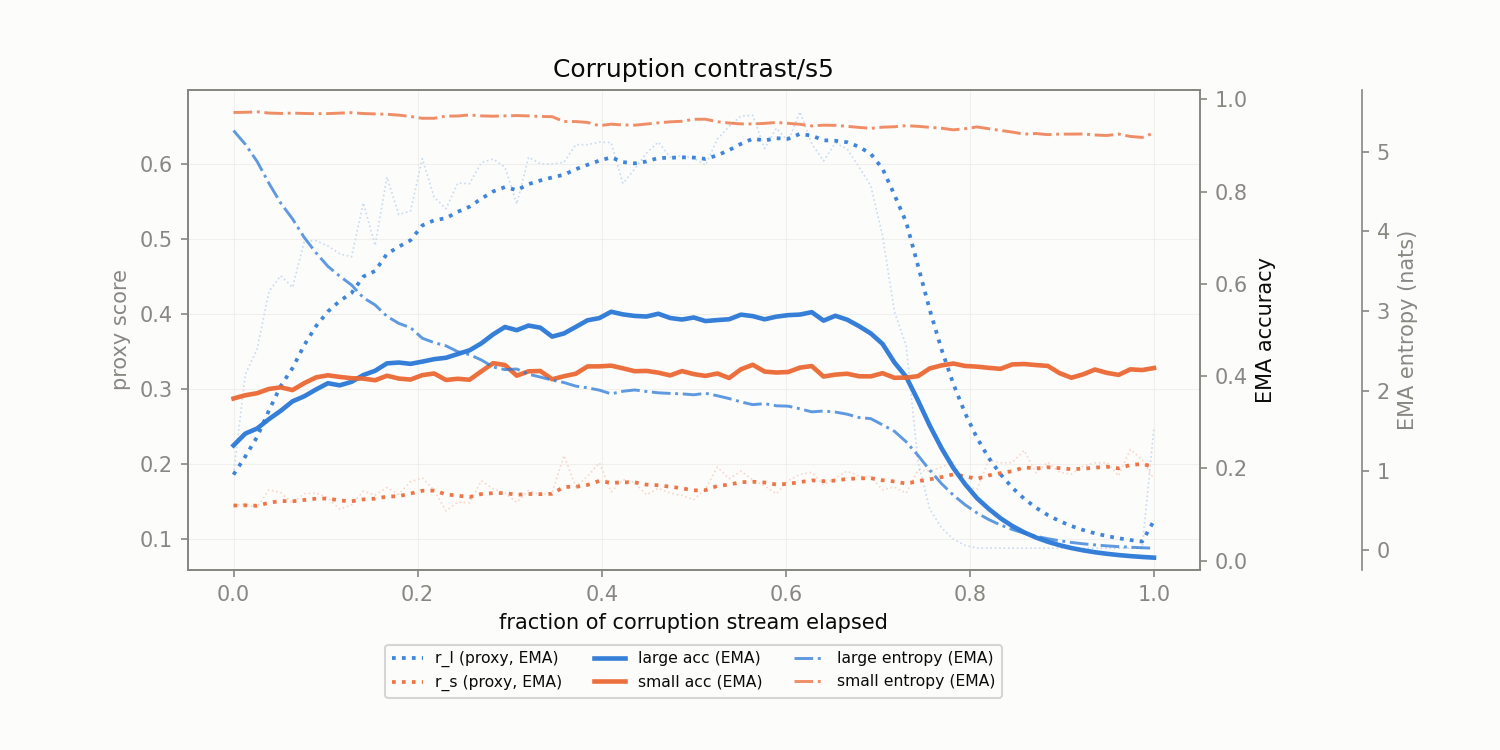

Data behind this chart, as committed beside it:
corruption, t_frac, r_l, r_s, r_l_ema, r_s_ema, large_acc_ema, small_acc_ema, large_ent_ema, small_ent_ema
contrast/s5, 0.0, 0.1862, 0.1451, 0.1862, 0.1451, 0.25, 0.3516, 5.265, 5.492
contrast/s5, 0.01282, 0.3196, 0.1469, 0.2105, 0.1454, 0.2756, 0.3587, 5.093, 5.495
contrast/s5, 0.02564, 0.3534, 0.1423, 0.2365, 0.1449, 0.2865, 0.3631, 4.877, 5.501
contrast/s5, 0.03846, 0.4298, 0.1661, 0.2716, 0.1487, 0.3069, 0.3723, 4.605, 5.485
contrast/s5, 0.05128, 0.4511, 0.1624, 0.3042, 0.1512, 0.325, 0.3757, 4.355, 5.48
contrast/s5, 0.0641, 0.4354, 0.1485, 0.3281, 0.1507, 0.3454, 0.3699, 4.158, 5.485
contrast/s5, 0.07692, 0.4972, 0.1609, 0.3588, 0.1526, 0.3565, 0.385, 3.923, 5.48
contrast/s5, 0.08974, 0.4975, 0.1617, 0.3841, 0.1542, 0.3712, 0.3974, 3.731, 5.477
contrast/s5, 0.1026, 0.4906, 0.1553, 0.4034, 0.1544, 0.3847, 0.4018, 3.562, 5.478
contrast/s5, 0.1154, 0.4801, 0.1402, 0.4174, 0.1518, 0.3801, 0.3984, 3.439, 5.484
contrast/s5, 0.1282, 0.4761, 0.1461, 0.4281, 0.1508, 0.3877, 0.3955, 3.329, 5.49
contrast/s5, 0.141, 0.5481, 0.1642, 0.4499, 0.1532, 0.4024, 0.3947, 3.169, 5.479
contrast/s5, 0.1538, 0.4912, 0.159, 0.4574, 0.1543, 0.4116, 0.3911, 3.078, 5.474
contrast/s5, 0.1667, 0.5823, 0.1692, 0.4801, 0.157, 0.4277, 0.4009, 2.936, 5.47
contrast/s5, 0.1795, 0.5324, 0.16, 0.4896, 0.1576, 0.4295, 0.3948, 2.848, 5.459
contrast/s5, 0.1923, 0.5372, 0.1768, 0.4982, 0.1611, 0.4267, 0.3926, 2.793, 5.442
contrast/s5, 0.2051, 0.6069, 0.1818, 0.518, 0.1648, 0.4315, 0.4022, 2.661, 5.419
contrast/s5, 0.2179, 0.5555, 0.1656, 0.5248, 0.165, 0.4368, 0.4058, 2.606, 5.42
contrast/s5, 0.2308, 0.5402, 0.138, 0.5276, 0.1601, 0.4398, 0.3917, 2.566, 5.447
contrast/s5, 0.2436, 0.5743, 0.1498, 0.5361, 0.1582, 0.4479, 0.3943, 2.493, 5.448
contrast/s5, 0.2564, 0.5735, 0.1487, 0.5429, 0.1565, 0.456, 0.3922, 2.455, 5.461
contrast/s5, 0.2692, 0.6016, 0.1782, 0.5536, 0.1604, 0.4711, 0.4104, 2.388, 5.449
contrast/s5, 0.2821, 0.6064, 0.1672, 0.5632, 0.1617, 0.4905, 0.4281, 2.301, 5.446
contrast/s5, 0.2949, 0.5956, 0.1619, 0.5691, 0.1617, 0.5065, 0.4241, 2.267, 5.45
contrast/s5, 0.3077, 0.5464, 0.1493, 0.565, 0.1594, 0.4996, 0.401, 2.275, 5.454
contrast/s5, 0.3205, 0.6088, 0.1652, 0.5729, 0.1605, 0.5096, 0.4105, 2.209, 5.449
contrast/s5, 0.3333, 0.5999, 0.1593, 0.5778, 0.1603, 0.505, 0.4111, 2.174, 5.442
contrast/s5, 0.3462, 0.5998, 0.1626, 0.5818, 0.1607, 0.4856, 0.3932, 2.135, 5.44
contrast/s5, 0.359, 0.6019, 0.2117, 0.5855, 0.17, 0.4925, 0.3998, 2.105, 5.379
contrast/s5, 0.3718, 0.6254, 0.17, 0.5927, 0.17, 0.5067, 0.4053, 2.061, 5.378
contrast/s5, 0.3846, 0.6255, 0.184, 0.5987, 0.1725, 0.5211, 0.4211, 2.039, 5.367
contrast/s5, 0.3974, 0.6289, 0.2021, 0.6042, 0.1779, 0.5258, 0.4212, 2.01, 5.327
contrast/s5, 0.4103, 0.6283, 0.1632, 0.6086, 0.1752, 0.5395, 0.4228, 1.963, 5.346
contrast/s5, 0.4231, 0.5739, 0.1798, 0.6023, 0.1761, 0.5338, 0.4169, 1.996, 5.336
contrast/s5, 0.4359, 0.5932, 0.1756, 0.6006, 0.176, 0.5305, 0.4107, 2.012, 5.333
contrast/s5, 0.4487, 0.6143, 0.1593, 0.6031, 0.173, 0.5292, 0.4113, 1.993, 5.348
contrast/s5, 0.4615, 0.6289, 0.1682, 0.6078, 0.1721, 0.5353, 0.4076, 1.977, 5.363
contrast/s5, 0.4744, 0.6089, 0.1615, 0.608, 0.1702, 0.526, 0.4016, 1.969, 5.375
contrast/s5, 0.4872, 0.6109, 0.1585, 0.6085, 0.1681, 0.5227, 0.411, 1.964, 5.382
contrast/s5, 0.5, 0.6073, 0.1529, 0.6083, 0.1653, 0.5271, 0.4045, 1.952, 5.407
contrast/s5, 0.5128, 0.5983, 0.167, 0.6065, 0.1656, 0.5193, 0.4005, 1.971, 5.408
contrast/s5, 0.5256, 0.6329, 0.1963, 0.6113, 0.1712, 0.5215, 0.4058, 1.94, 5.376
contrast/s5, 0.5385, 0.6498, 0.1809, 0.6183, 0.173, 0.5233, 0.396, 1.904, 5.36
contrast/s5, 0.5513, 0.6636, 0.1909, 0.6265, 0.1762, 0.5332, 0.4149, 1.863, 5.349
contrast/s5, 0.5641, 0.6645, 0.1793, 0.6334, 0.1768, 0.53, 0.4247, 1.828, 5.349
contrast/s5, 0.5769, 0.6204, 0.1713, 0.6311, 0.1758, 0.5232, 0.41, 1.841, 5.356
contrast/s5, 0.5897, 0.6474, 0.1608, 0.634, 0.1731, 0.5289, 0.4079, 1.814, 5.367
contrast/s5, 0.6026, 0.6299, 0.1783, 0.6333, 0.174, 0.5322, 0.409, 1.809, 5.356
contrast/s5, 0.6154, 0.6692, 0.1865, 0.6398, 0.1763, 0.5334, 0.4184, 1.776, 5.344
contrast/s5, 0.6282, 0.6267, 0.1894, 0.6374, 0.1787, 0.5387, 0.4219, 1.738, 5.324
contrast/s5, 0.641, 0.6038, 0.1726, 0.6313, 0.1776, 0.5203, 0.3992, 1.748, 5.333
contrast/s5, 0.6538, 0.6277, 0.1815, 0.6307, 0.1783, 0.5308, 0.4033, 1.735, 5.331
contrast/s5, 0.6667, 0.6199, 0.191, 0.6287, 0.1806, 0.5224, 0.4053, 1.708, 5.319
contrast/s5, 0.6795, 0.5958, 0.1841, 0.6227, 0.1812, 0.5084, 0.3998, 1.667, 5.305
contrast/s5, 0.6923, 0.5708, 0.1833, 0.6133, 0.1816, 0.4926, 0.3995, 1.653, 5.293
contrast/s5, 0.7051, 0.5044, 0.166, 0.5935, 0.1788, 0.4698, 0.4064, 1.575, 5.308
contrast/s5, 0.7179, 0.4033, 0.1698, 0.5589, 0.1771, 0.4299, 0.3964, 1.495, 5.313
contrast/s5, 0.7308, 0.3582, 0.1615, 0.5224, 0.1743, 0.3986, 0.3968, 1.362, 5.327
contrast/s5, 0.7436, 0.2039, 0.1926, 0.4645, 0.1776, 0.3474, 0.3999, 1.192, 5.319
contrast/s5, 0.7564, 0.1402, 0.1907, 0.4055, 0.18, 0.2928, 0.4167, 1.007, 5.306
... 19 more rows
